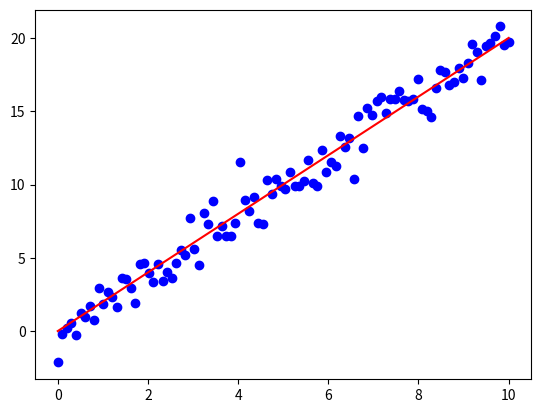
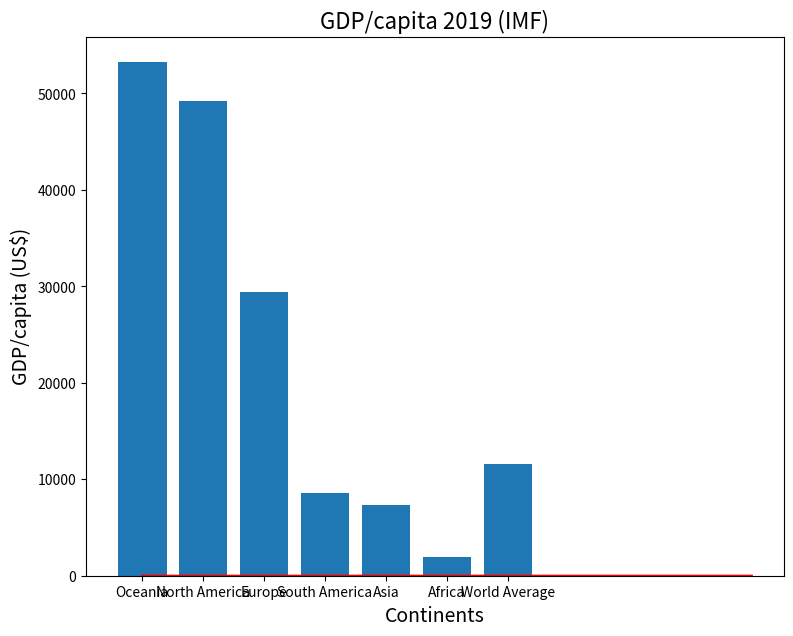

Write Python code to recreate these figures, in order.
import numpy as np
import matplotlib.pyplot as plt
%matplotlib inline
n=100
x=np.linspace(0,10,n)
y=2*x+np.random.normal(size=n)
plt.plot(x,y,'bo')
plt.plot(x,2*x,'r-')
plt.show()


continents=("Oceania","North America","Europe","South America","Asia","Africa","World Average")
gdp=(53220,49240,29410,8560,7350,1930,11570)

plt.figure(figsize=(9,7))
plt.bar(continents,gdp)
plt.xlabel("Continents",fontsize=14)
plt.ylabel("GDP/capita (US$)",fontsize=14)
plt.title("GDP/capita 2019 (IMF)",fontsize=16)
plt.show()

from math import sqrt, pi
x=np.random.normal(5,1,size=1000)
plt.hist(x,20,density=True)
mu=np.mean(x)
sigma=np.std(x)
x=np.linspace(0,10,100)
y=(1/sqrt(2*pi*sigma**2))*np.exp(-((x-mu)**2)/(2*sigma**2))
plt.plot(x,y,'r-')
plt.show()